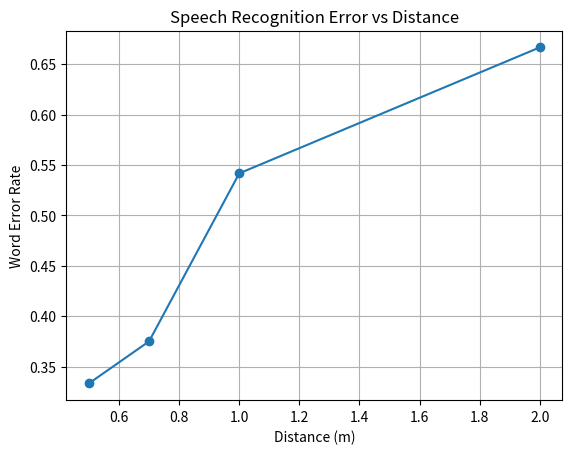

The script that saved this image:
import matplotlib.pyplot as plt


original = "Buna dimineata! Bine ai venit! Bine ati venit! Bine ne-am gasit! Aspecte frumoase pentru un inceput de zi si de saptamana! Hai sa vedem."

texts = [
    "Buna dimineata Bine ai venit Bine ati venit Bine ne am gasit Aspecte frumoase pentru un inceput de zi si de saptamana Hai sa vedem",
    "Buna dimineata Bine ai venit Bine ati venit Bine ne am gasit Aspecte frumoase pentru inceput de zi si de saptamana Hai sa vedem",
    "Buna dimineata Bine ai venit Bine ati venit Bine ne am gasit Aspecte frumoase pentru zi si saptamana Hai vedem",
    "Buna dimineata Bine venit Bine ati venit Bine ne gasit Aspecte pentru zi saptamana vedem"
]

distances = [0.5, 0.7, 1, 2] 

def wer(reference, hypothesis):
    ref = reference.split()
    hyp = hypothesis.split()

    d = [[0]*(len(hyp)+1) for _ in range(len(ref)+1)]

    for i in range(len(ref)+1):
        d[i][0] = i
    for j in range(len(hyp)+1):
        d[0][j] = j

    for i in range(1, len(ref)+1):
        for j in range(1, len(hyp)+1):
            cost = 0 if ref[i-1] == hyp[j-1] else 1
            d[i][j] = min(
                d[i-1][j] + 1,
                d[i][j-1] + 1,
                d[i-1][j-1] + cost
            )

    return d[-1][-1] / len(ref)


errors = [wer(original, t) for t in texts]


for d, e in zip(distances, errors):
    print(f"Distance {d} m -> WER: {e:.2f}")

plt.plot(distances, errors, marker='o')
plt.xlabel("Distance (m)")
plt.ylabel("Word Error Rate")
plt.title("Speech Recognition Error vs Distance")
plt.grid()
plt.show()
